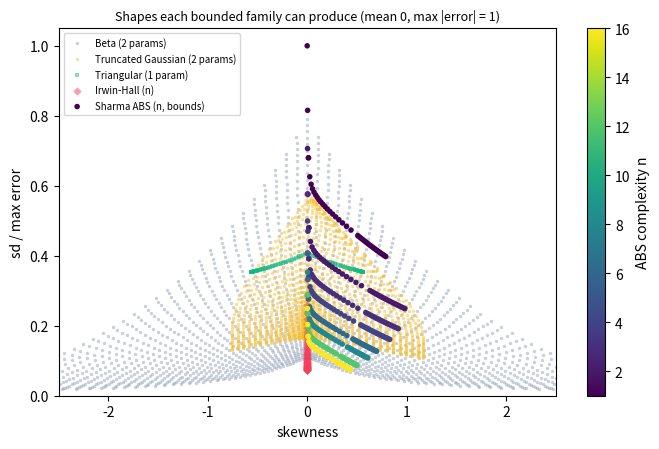

Python code for this plot: (Note: this script raises an exception after producing the figure.)
"""Which (spread, skew) shapes can each bounded noise family produce?

Every distribution is normalised the same way: shifted to mean 0, then scaled so the
largest possible |value| is 1 (so the datasheet limit maps to +/-1). We then record
sd (spread relative to the limit) and skewness over each family's parameter range.

Run from the repo root:  python3 analysis/bounded_coverage.py
"""
import numpy as np
from scipy import stats
import matplotlib
matplotlib.use("Agg")
import matplotlib.pyplot as plt


def norm_moments(lo, hi, mean, var, skew):
    D = max(hi - mean, mean - lo)
    return np.sqrt(var) / D, skew


def abs_family():
    pts = []
    b = 100
    for n in (1, 2, 3, 4, 6, 8, 12, 16):
        for a in list(range(-100, 100, 5)) + [95, 98, 99]:
            if a == 0:
                continue
            m = b - a + 1
            p = np.ones(1)
            for _ in range(n):
                p = np.convolve(p, np.full(m, 1.0 / m))
            s = np.arange(n * a, n * b + 1)
            N = n * (abs(a) + abs(b))
            e = N / (N + s)
            mu = p @ e
            var = p @ (e - mu) ** 2
            sk = (p @ (e - mu) ** 3) / var ** 1.5
            pts.append(norm_moments(e.min(), e.max(), mu, var, sk) + (n,))
    return np.array(pts)


def irwin_hall():
    return np.array([(1 / np.sqrt(3 * n), 0.0) for n in range(1, 65)])


def trunc_gauss():
    pts = []
    for lo in np.linspace(-6, 0.5, 40):
        for hi in np.linspace(0.6, 6, 40):
            if hi <= lo + 0.1:
                continue
            d = stats.truncnorm(lo, hi)
            m, v, s = d.stats(moments="mvs")
            pts.append(norm_moments(lo, hi, float(m), float(v), float(s)))
    return np.array(pts)


def beta_family():
    pts = []
    for a in np.geomspace(0.3, 40, 45):
        for b in np.geomspace(0.3, 40, 45):
            d = stats.beta(a, b)
            m, v, s = d.stats(moments="mvs")
            pts.append(norm_moments(0, 1, float(m), float(v), float(s)))
    return np.array(pts)


def triangular():
    pts = []
    for c in np.linspace(0, 1, 101):
        d = stats.triang(c)
        m, v, s = d.stats(moments="mvs")
        pts.append(norm_moments(0, 1, float(m), float(v), float(s)))
    return np.array(pts)


def main(out="docs/media/bounded_coverage.png"):
    fams = {
        "Beta (2 params)": (beta_family(), "#94a3b8", 6, "o"),
        "Truncated Gaussian (2 params)": (trunc_gauss(), "#fbbf24", 6, "o"),
        "Triangular (1 param)": (triangular(), "#10b981", 10, "s"),
        "Irwin-Hall (n)": (irwin_hall(), "#f43f5e", 18, "D"),
    }
    absp = abs_family()
    fig, ax = plt.subplots(figsize=(7, 4.6))
    for name, (p, col, sz, mk) in fams.items():
        ax.scatter(p[:, 1], p[:, 0], s=sz, color=col, alpha=0.5, marker=mk, lw=0, label=name)
    sc = ax.scatter(absp[:, 1], absp[:, 0], s=16, c=absp[:, 2], cmap="viridis", lw=0,
                    label="Sharma ABS (n, bounds)")
    plt.colorbar(sc, ax=ax, label="ABS complexity n")
    ax.set_xlabel("skewness")
    ax.set_ylabel("sd / max error")
    ax.set_xlim(-2.5, 2.5)
    ax.set_ylim(0, 1.05)
    ax.legend(fontsize=7, loc="upper left")
    ax.set_title("Shapes each bounded family can produce (mean 0, max |error| = 1)", fontsize=9)
    fig.tight_layout()
    fig.savefig(out, dpi=150)

    print("family: sd range | skew range")
    for name, (p, *_ ) in list(fams.items()) + [("Sharma ABS", (absp,))]:
        print(f"  {name:30s} sd {p[:, 0].min():.3f}-{p[:, 0].max():.3f} | "
              f"skew {p[:, 1].min():+.2f} to {p[:, 1].max():+.2f}")


if __name__ == "__main__":
    main()
